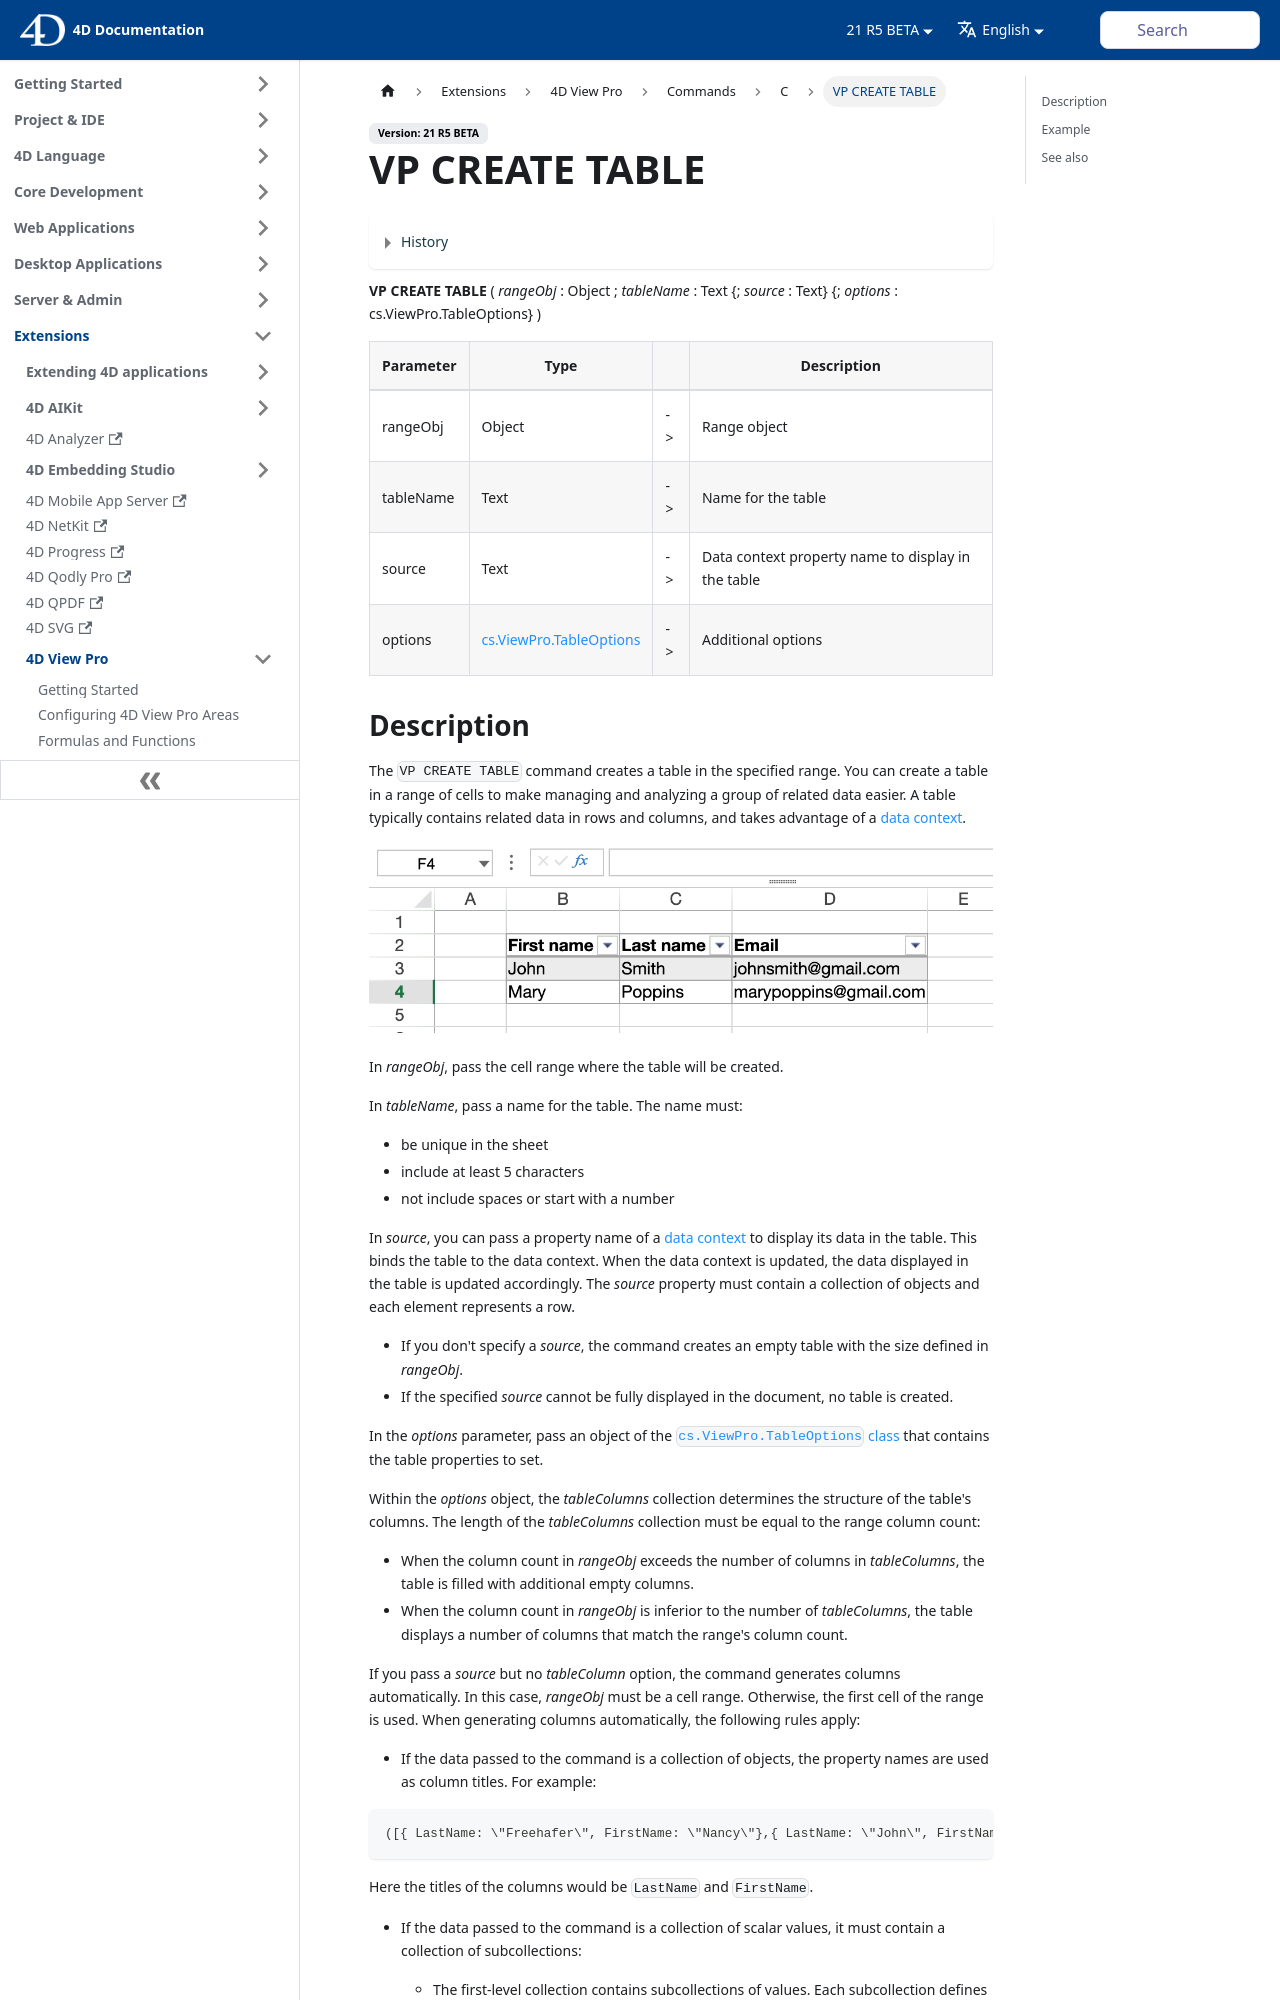

repository: 4d/docs · page: ViewPro/commands/vp-create-table.html · generator: docusaurus

---
id: vp-create-table
title: VP CREATE TABLE
---

<details><summary>History</summary>

|Release|Changes|
|---|---|
|19 R8|Support of theme options: `bandColumns`, `bandRows`, `highlightFirstColumn`, `highlightLastColumn`, `theme`
|19 R7|Support of `allowAutoExpand` option
|19 R6|Added
</details>

<!-- REF #_method_.VP CREATE TABLE.Syntax -->
**VP CREATE TABLE** ( *rangeObj* : Object ; *tableName* : Text {; *source* : Text} {; *options* : cs.ViewPro.TableOptions} )<!-- END REF -->

<!-- REF #_method_.VP CREATE TABLE.Params -->
<div class="no-index">

|Parameter|Type||Description|
|---|---|---|---|
|rangeObj|Object|->|Range object|
|tableName|Text|->|Name for the table|
|source|Text|->|Data context property name to display in the table|
|options|[cs.ViewPro.TableOptions](../classes.md#tableoptions)|->|Additional options|
</div>
<!-- END REF -->
